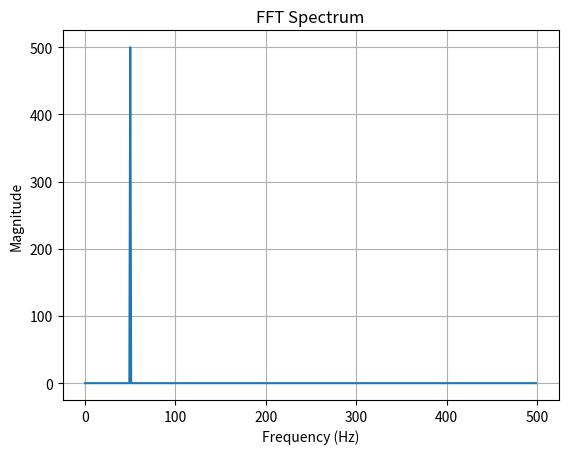

Write Python code to recreate this figure.
import numpy as np
import matplotlib.pyplot as plt

# Generate a test signal with a 50 Hz peak
fs = 1000  # Sampling rate
t = np.arange(0, 1.0, 1.0/fs)
signal = np.sin(2 * np.pi * 50 * t)  # 50 Hz sine wave

# FFT
fft_result = np.fft.fft(signal)
fft_freqs = np.fft.fftfreq(len(signal), d=1/fs)
magnitude = np.abs(fft_result)

# Only keep positive frequencies
positive_freqs = fft_freqs[:len(fft_freqs)//2]
positive_magnitude = magnitude[:len(magnitude)//2]

# Find peak frequency
peak_freq = positive_freqs[np.argmax(positive_magnitude)]
print("Peak frequency:", peak_freq)

# Plot
plt.plot(positive_freqs, positive_magnitude)
plt.title("FFT Spectrum")
plt.xlabel("Frequency (Hz)")
plt.ylabel("Magnitude")
plt.grid(True)
plt.show()
